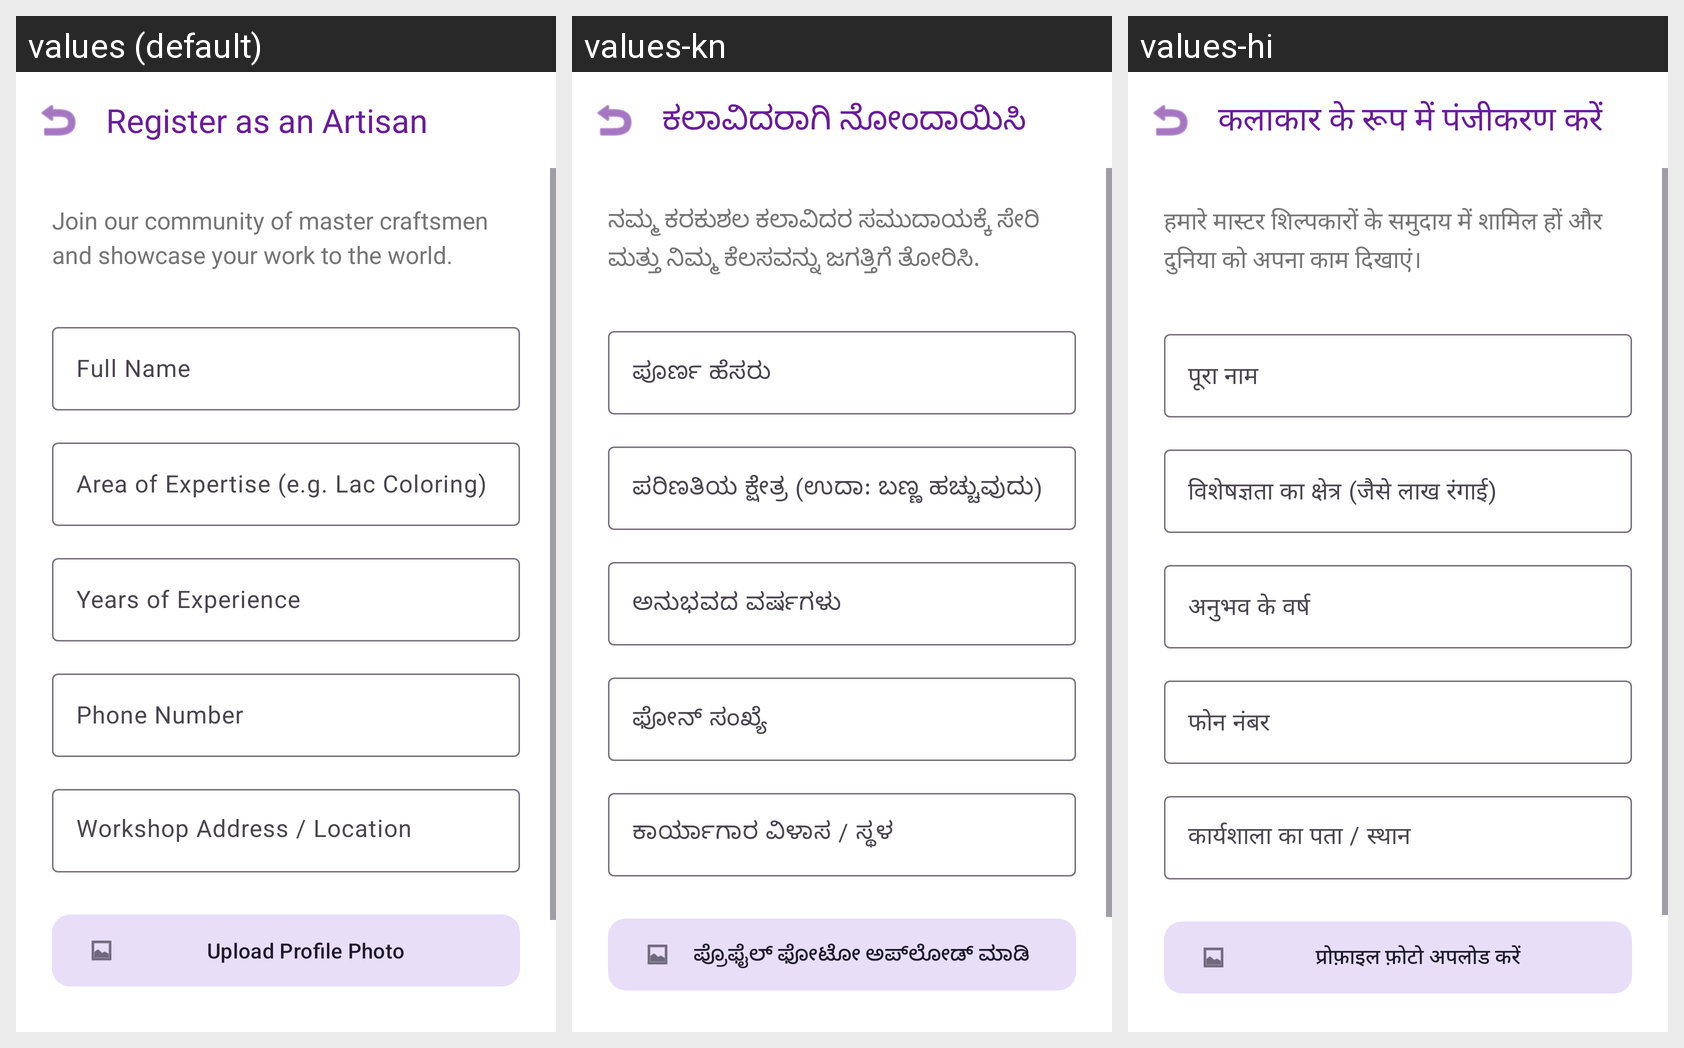

This grid shows one Android layout under several languages. Give, for every string resource on the screen, its name, the default text and each shown locale's text.
Android screen res/layout/activity_artist_registration.xml rendered under 3 locales, left to right: values (default), values-kn, values-hi. Device: Nexus 5 (rendered at 1080×1920; each locale shown at half size, 540×960, under a caption strip naming it); theme Theme.ChannapatnaApp.
Strings drawn on this screen, with the default value and each locale's value (text and hints the layout hard-codes, and strings that could not be matched under every locale, appear in the picture but are not listed):

register_as_artist
  values: Register as an Artisan
  values-kn: ಕಲಾವಿದರಾಗಿ ನೋಂದಾಯಿಸಿ
  values-hi: कलाकार के रूप में पंजीकरण करें

join_community
  values: Join our community of master craftsmen and showcase your work to the world.
  values-kn: ನಮ್ಮ ಕರಕುಶಲ ಕಲಾವಿದರ ಸಮುದಾಯಕ್ಕೆ ಸೇರಿ ಮತ್ತು ನಿಮ್ಮ ಕೆಲಸವನ್ನು ಜಗತ್ತಿಗೆ ತೋರಿಸಿ.
  values-hi: हमारे मास्टर शिल्पकारों के समुदाय में शामिल हों और दुनिया को अपना काम दिखाएं।

full_name
  values: Full Name
  values-kn: ಪೂರ್ಣ ಹೆಸರು
  values-hi: पूरा नाम

expertise
  values: Area of Expertise (e.g. Lac Coloring)
  values-kn: ಪರಿಣತಿಯ ಕ್ಷೇತ್ರ (ಉದಾ: ಬಣ್ಣ ಹಚ್ಚುವುದು)
  values-hi: विशेषज्ञता का क्षेत्र (जैसे लाख रंगाई)

experience
  values: Years of Experience
  values-kn: ಅನುಭವದ ವರ್ಷಗಳು
  values-hi: अनुभव के वर्ष

phone_number
  values: Phone Number
  values-kn: ಫೋನ್ ಸಂಖ್ಯೆ
  values-hi: फोन नंबर

address
  values: Workshop Address / Location
  values-kn: ಕಾರ್ಯಾಗಾರ ವಿಳಾಸ / ಸ್ಥಳ
  values-hi: कार्यशाला का पता / स्थान

upload_photo
  values: Upload Profile Photo
  values-kn: ಪ್ರೊಫೈಲ್ ಫೋಟೋ ಅಪ್‌ಲೋಡ್ ಮಾಡಿ
  values-hi: प्रोफ़ाइल फ़ोटो अपलोड करें
